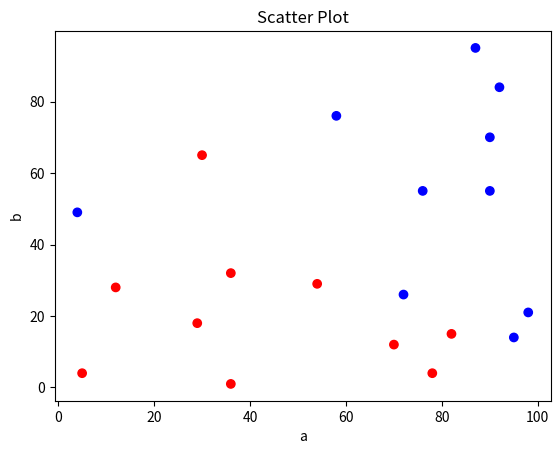

The matplotlib source for this figure:
# import matplotlib.pyplot as plt

# a = [4, 5, 12, 29, 30, 36, 36, 54, 58, 70, 72, 76, 78, 82, 87, 90, 90, 92, 95, 98]
# b = [49, 4, 28, 18, 65, 32, 1, 29, 76, 12, 26, 55, 4, 15, 95, 70, 55, 84, 14, 21]
# labels = [0, 1, 1, 1, 1, 1, 1, 1, 0, 1, 0, 0, 1, 1, 0, 0, 0, 0, 0, 0]

# # Create a scatter plot
# plt.scatter(a, b, c=labels, cmap='viridis')

# # Add labels and title
# plt.xlabel('a')
# plt.ylabel('b')
# plt.title('Scatter Plot')

# # Show the plot
# plt.show()

import matplotlib.pyplot as plt
from matplotlib.colors import ListedColormap

a = [4, 5, 12, 29, 30, 36, 36, 54, 58, 70, 72, 76, 78, 82, 87, 90, 90, 92, 95, 98]
b = [49, 4, 28, 18, 65, 32, 1, 29, 76, 12, 26, 55, 4, 15, 95, 70, 55, 84, 14, 21]
labels = [0, 1, 1, 1, 1, 1, 1, 1, 0, 1, 0, 0, 1, 1, 0, 0, 0, 0, 0, 0]

# Define custom colormap
colors = ['blue', 'red']
cmap = ListedColormap(colors)

# Create a scatter plot
plt.scatter(a, b, c=labels, cmap=cmap)

# Add labels and title
plt.xlabel('a')
plt.ylabel('b')
plt.title('Scatter Plot')

# Show the plot
plt.show()